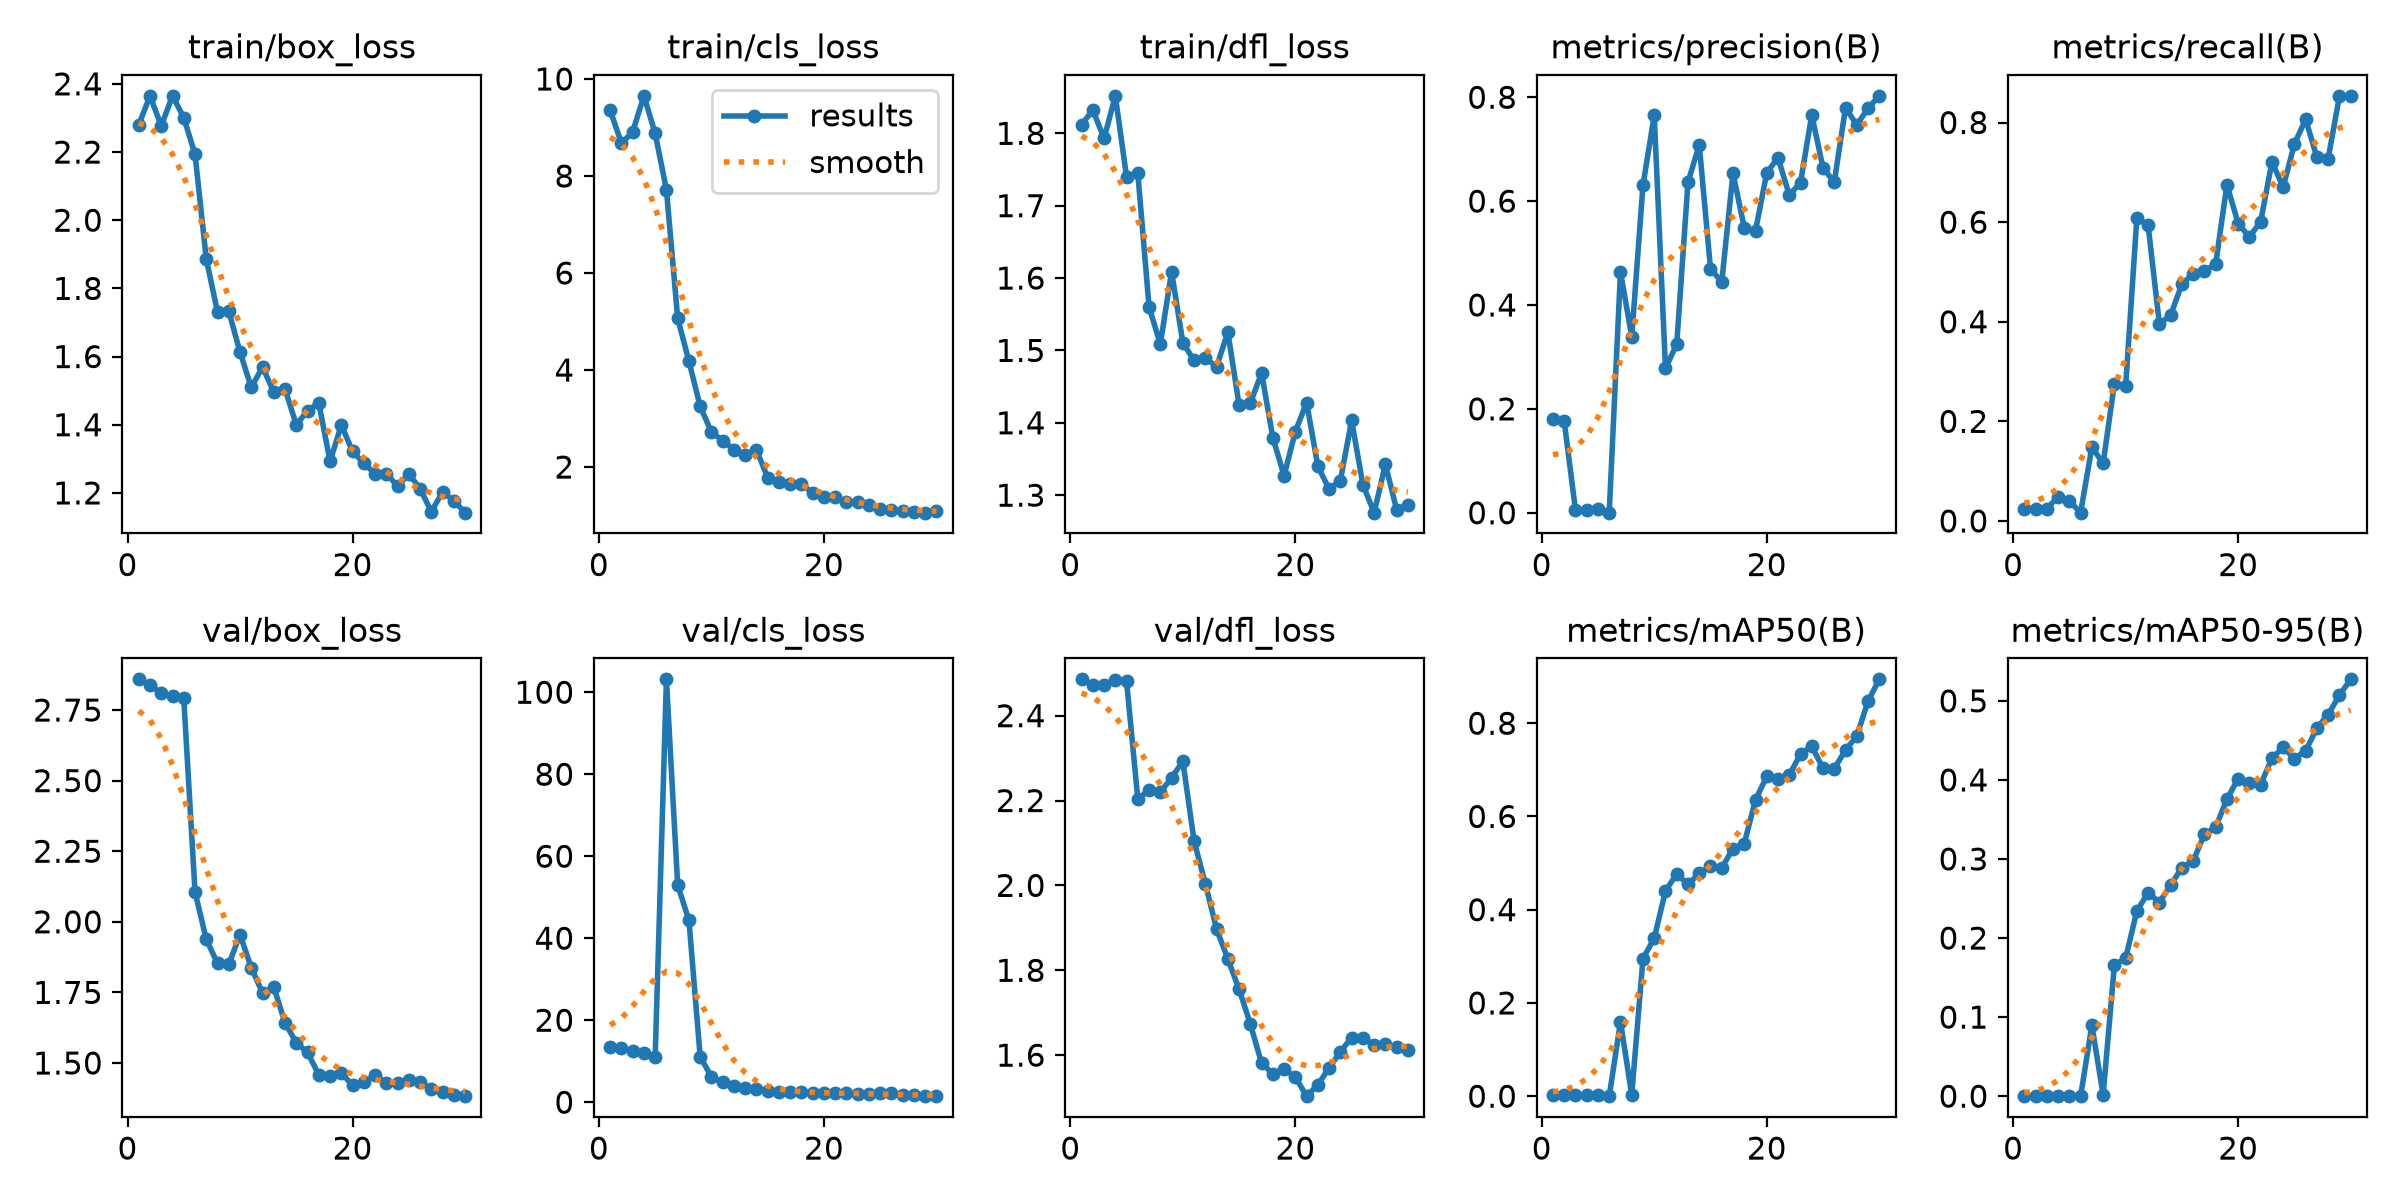

The file beside this chart, header and first rows:
epoch, time, train/box_loss, train/cls_loss, train/dfl_loss, metrics/precision(B), metrics/recall(B), metrics/mAP50(B), metrics/mAP50-95(B), val/box_loss, val/cls_loss, val/dfl_loss, lr/pg0, lr/pg1, lr/pg2
1, 2.891, 2.28, 9.355, 1.812, 0.1803, 0.025, 0.0032, 0.00057, 2.859, 13.51, 2.486, 0.0002222, 0.0002222, 0.0002222
2, 4.344, 2.365, 8.675, 1.832, 0.1759, 0.025, 0.0023, 0.00046, 2.838, 13.11, 2.472, 0.0005372, 0.0005372, 0.0005372
3, 5.725, 2.277, 8.908, 1.793, 0.00519, 0.025, 0.00197, 0.00053, 2.81, 12.54, 2.473, 0.0008302, 0.0008302, 0.0008302
4, 7.111, 2.365, 9.653, 1.852, 0.00611, 0.04848, 0.00197, 0.00048, 2.8, 12.06, 2.485, 0.000901, 0.000901, 0.000901
5, 8.459, 2.301, 8.877, 1.74, 0.00722, 0.04015, 0.00203, 0.00055, 2.792, 10.96, 2.481, 0.000868, 0.000868, 0.000868
6, 9.823, 2.193, 7.717, 1.745, 0.00018, 0.01667, 2e-05, 0, 2.106, 103.1, 2.203, 0.000835, 0.000835, 0.000835
7, 11.26, 1.886, 5.069, 1.56, 0.4638, 0.1482, 0.1593, 0.08969, 1.938, 52.96, 2.225, 0.000802, 0.000802, 0.000802
8, 12.71, 1.731, 4.18, 1.509, 0.3392, 0.1157, 0.00293, 0.00164, 1.853, 44.38, 2.22, 0.000769, 0.000769, 0.000769
9, 14.04, 1.733, 3.25, 1.609, 0.6305, 0.2757, 0.2951, 0.1656, 1.849, 11.07, 2.253, 0.000736, 0.000736, 0.000736
10, 15.36, 1.613, 2.72, 1.511, 0.7651, 0.2705, 0.3388, 0.1746, 1.954, 6.183, 2.293, 0.000703, 0.000703, 0.000703
11, 16.67, 1.51, 2.544, 1.486, 0.2779, 0.6089, 0.4402, 0.2343, 1.837, 4.926, 2.105, 0.00067, 0.00067, 0.00067
12, 18.02, 1.569, 2.357, 1.49, 0.3246, 0.5934, 0.4768, 0.2575, 1.748, 3.948, 2.004, 0.000637, 0.000637, 0.000637
13, 19.35, 1.496, 2.251, 1.477, 0.6364, 0.3956, 0.4545, 0.2449, 1.769, 3.503, 1.897, 0.000604, 0.000604, 0.000604
14, 20.65, 1.505, 2.354, 1.525, 0.7084, 0.413, 0.4777, 0.2672, 1.642, 3.224, 1.827, 0.000571, 0.000571, 0.000571
15, 22.07, 1.4, 1.779, 1.424, 0.4697, 0.4759, 0.4943, 0.2889, 1.572, 2.705, 1.755, 0.000538, 0.000538, 0.000538
16, 23.39, 1.441, 1.689, 1.427, 0.4442, 0.4957, 0.4896, 0.2974, 1.537, 2.578, 1.673, 0.000505, 0.000505, 0.000505
17, 24.73, 1.463, 1.654, 1.469, 0.6536, 0.5019, 0.5312, 0.3313, 1.458, 2.483, 1.581, 0.000472, 0.000472, 0.000472
18, 26.22, 1.293, 1.651, 1.379, 0.5489, 0.5157, 0.542, 0.3401, 1.453, 2.517, 1.556, 0.000439, 0.000439, 0.000439
19, 27.58, 1.399, 1.459, 1.327, 0.543, 0.6752, 0.6356, 0.3755, 1.465, 2.286, 1.567, 0.000406, 0.000406, 0.000406
20, 29.01, 1.322, 1.373, 1.388, 0.6543, 0.5971, 0.6858, 0.4018, 1.421, 2.187, 1.548, 0.000373, 0.000373, 0.000373
21, 30.48, 1.287, 1.38, 1.428, 0.6838, 0.5703, 0.6795, 0.3955, 1.432, 2.218, 1.503, 0.00034, 0.00034, 0.00034
22, 31.88, 1.256, 1.269, 1.34, 0.6113, 0.601, 0.6886, 0.394, 1.456, 2.196, 1.53, 0.000307, 0.000307, 0.000307
23, 33.29, 1.257, 1.28, 1.308, 0.6358, 0.721, 0.7341, 0.4274, 1.43, 1.978, 1.57, 0.000274, 0.000274, 0.000274
24, 34.72, 1.22, 1.22, 1.32, 0.7658, 0.6703, 0.7502, 0.4413, 1.427, 1.884, 1.608, 0.000241, 0.000241, 0.000241
25, 36.15, 1.255, 1.138, 1.403, 0.6641, 0.7572, 0.7038, 0.4269, 1.439, 2.189, 1.641, 0.000208, 0.000208, 0.000208
26, 37.52, 1.213, 1.107, 1.315, 0.6366, 0.8062, 0.7023, 0.437, 1.431, 2.16, 1.64, 0.000175, 0.000175, 0.000175
27, 38.89, 1.145, 1.097, 1.276, 0.7796, 0.7299, 0.7428, 0.4656, 1.41, 1.853, 1.624, 0.000142, 0.000142, 0.000142
28, 40.27, 1.203, 1.066, 1.343, 0.7465, 0.7277, 0.772, 0.4826, 1.397, 1.682, 1.626, 0.000109, 0.000109, 0.000109
29, 41.67, 1.177, 1.059, 1.28, 0.7786, 0.853, 0.8474, 0.5073, 1.386, 1.534, 1.619, 7.6e-05, 7.6e-05, 7.6e-05
30, 43.06, 1.142, 1.091, 1.287, 0.8027, 0.8536, 0.8941, 0.5272, 1.383, 1.472, 1.613, 4.3e-05, 4.3e-05, 4.3e-05
